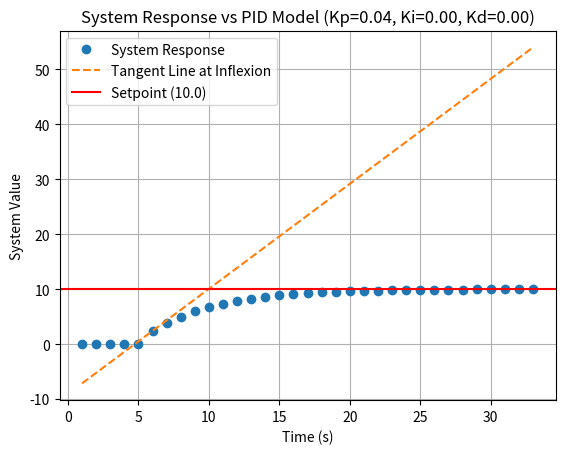

Source code (Python):
import numpy as np
import matplotlib.pyplot as plt

def get_parameters(time, voltage, system_value, step_time,type_sintony):
    # Estimativa do ganho estático k
    k = (system_value[-1] - system_value[0]) / (voltage[-1] - 0)

    # Cálculo da derivada
    derivative = np.gradient(system_value, time)
    
    # Encontrando o índice do máximo valor absoluto da derivada
    max_derivative_idx = np.argmax(np.abs(derivative))
    
    # Obtendo os valores correspondentes
    time_inflection = time[max_derivative_idx]
    sys_inflection = system_value[max_derivative_idx]
    
    # Ajustando reta tangente na inflexão
    slope = derivative[max_derivative_idx]
    intercept = sys_inflection - slope * time_inflection
    
    # Encontrando L e T
    L = (step_time - (-intercept / slope)) if step_time > 0 else (-intercept / slope)
    T = (k - intercept) / slope - step_time - L  # Ajuste para `step_time`
    print(f"L: {L}, T: {T}")

    if type_sintony == 0:  # P Controler
        Kp = (T / L)
        Ki = 0
        Kd = 0
    elif type_sintony == 1: # PI Controler
        Kp = 0.9 * (T / L)
        Ti = L / 0.3 
        Ki = Kp / Ti
        Kd = 0
    elif type_sintony == 2: # PID Controler
        Kp = 1.2 * (T / L)
        Ti = 2 * L
        Ki = Kp / Ti
        Td = 0.5 * L
        Kd = Kp * Td

    return Kp, Ki, Kd, slope, intercept, time_inflection, sys_inflection


pid_parameters = True

# Lista corrigida para o tempo (time)
time = [
    1.0, 2.0, 3.0, 4.0, 5.0, 6.0, 7.0, 8.0, 9.0, 10.0,
    11.0, 12.0, 13.0, 14.0, 15.0, 16.0, 17.0, 18.0, 19.0, 20.0,
    21.0, 22.0, 23.0, 24.0, 25.0, 26.0, 27.0, 28.0, 29.0, 30, 31, 32, 33
]

# Lista corrigida para a voltagem (voltage)
voltage = [10.0] * len(time)  # Criando uma lista de 10.0 com o mesmo tamanho de `time`

# Lista corrigida para os valores do sistema (system_value)
system_value = [
    0.0, 0, 0, 0, 0, 2.4000000000000004, 3.8240000000000003, 5.0022400000000005, 5.954662400000001,
    6.725633024, 7.3496675942400005, 7.8547726925824, 8.263613950132223, 8.594537509803786,
    8.862393065456166, 9.079200230138838, 9.254687897523764, 9.396730811323613,
    9.511702932506896, 9.604763461158186, 9.680088347780497, 9.741057682759505,
    9.790407372808446, 9.830351910644799, 9.862683747002384, 9.888853724147603,
    9.910036180232275, 9.927181645942433, 9.94105949812554, 9.952292484413107,
    9.961384668078983, 9.968744047116552, 9.974700862531739
]

# Definição de valores adicionais
step_time = 5
type_sintony = 0

# Verifica se deve calcular os parâmetros do PIDs
if pid_parameters:
    # A função `get_parameters` precisa ser implementada!
    try:
        Kp, Ki, Kd, slope, intercept, time_inflection, sys_inflection = get_parameters(time, voltage, system_value, step_time, type_sintony)
        parameters = [Kp, Ki, Kd]
        print (parameters)
    except NameError:
        print("Erro: A função get_parameters não foi definida.")
        parameters = None
else:
    parameters = 0

setpoint = voltage[0]

# Tangent Line (y = mx + b)
tangent_line = [slope * t + intercept for t in time]

# Plotting
plt.plot(time, system_value, 'o', label="System Response")
plt.plot(time, tangent_line, label="Tangent Line at Inflexion", linestyle='--')
plt.axhline(y=setpoint, color='r', linestyle='-', label=f"Setpoint ({setpoint})")
plt.xlabel('Time (s)')
plt.ylabel('System Value')
plt.title(f'System Response vs PID Model (Kp={Kp:.2f}, Ki={Ki:.2f}, Kd={Kd:.2f})')
plt.legend()
plt.grid(True)
plt.show()